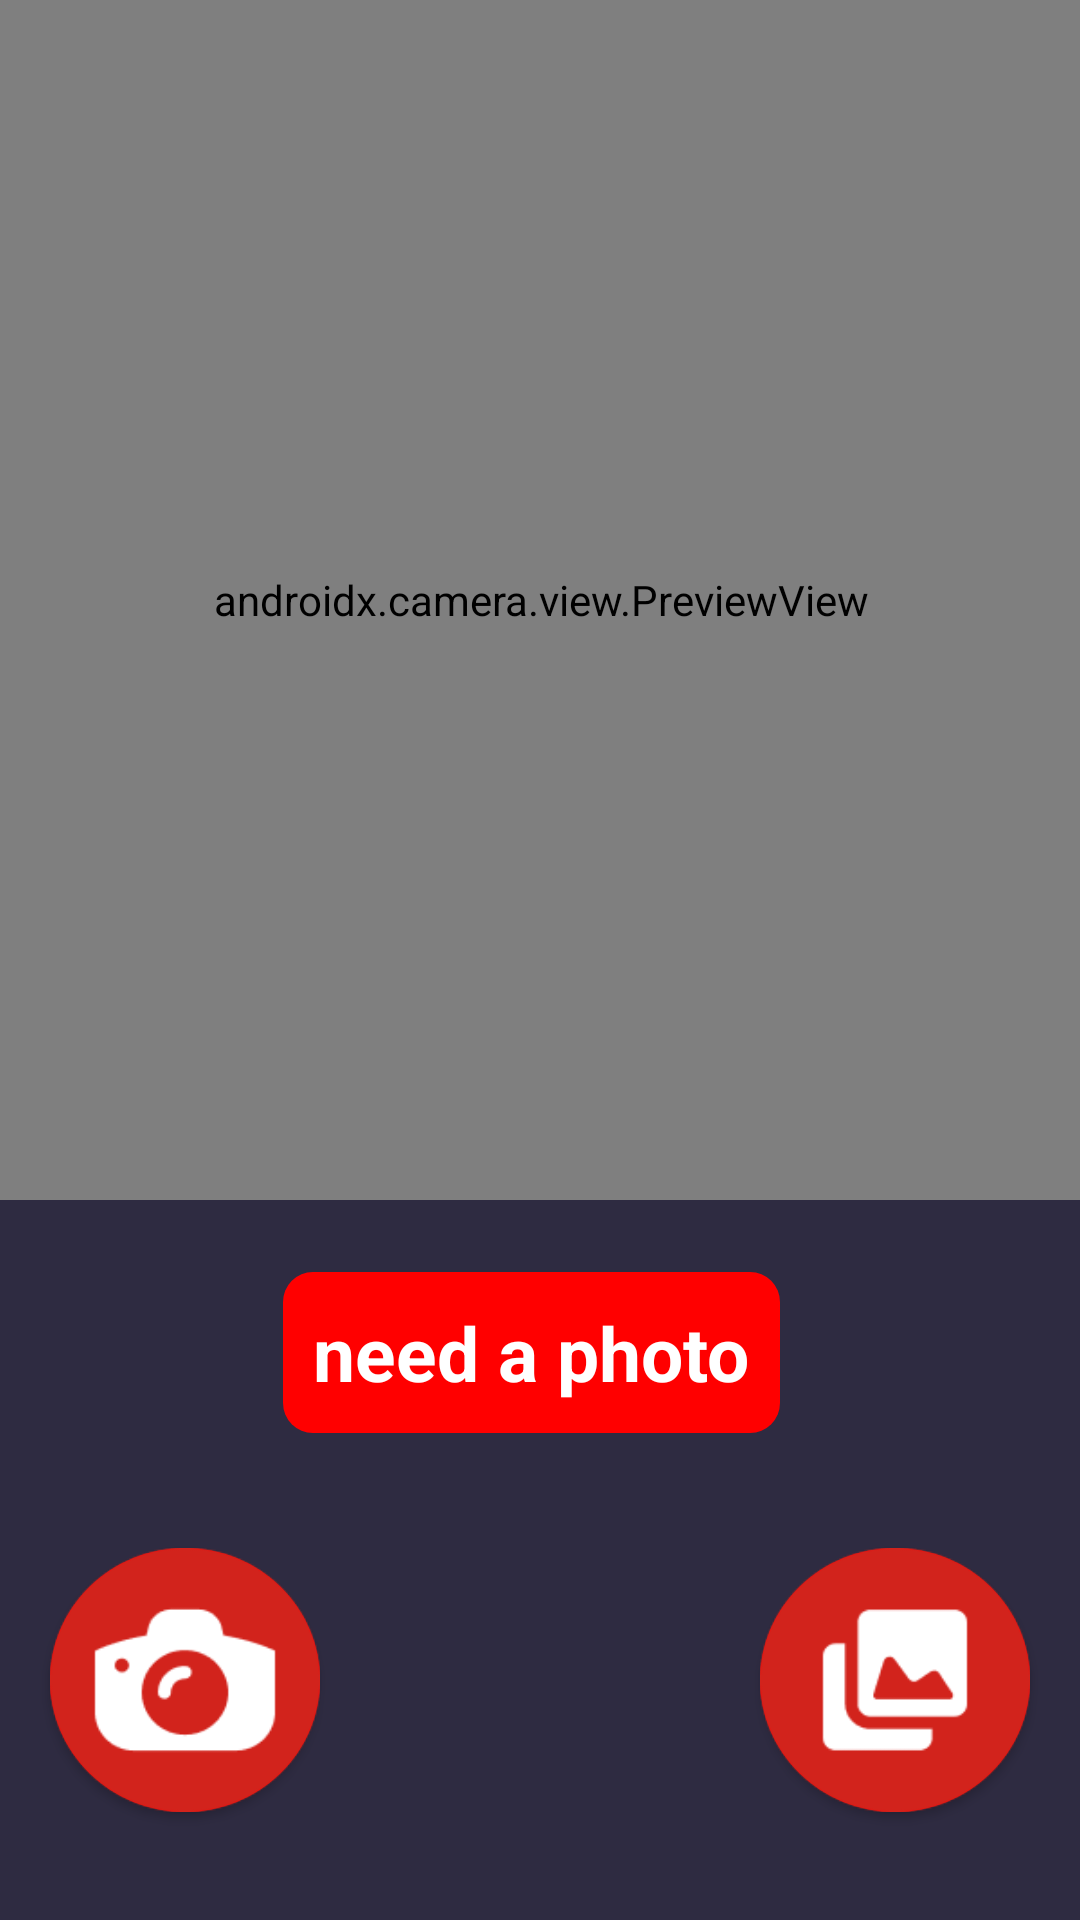

Android layout source for this screen:
<!-- AndroidManifest.xml: application theme Theme.EmotionRecognition -->
<!-- res/layout/activity_main.xml -->
<?xml version="1.0" encoding="utf-8"?>
<androidx.constraintlayout.widget.ConstraintLayout xmlns:android="http://schemas.android.com/apk/res/android"
    xmlns:app="http://schemas.android.com/apk/res-auto"
    xmlns:tools="http://schemas.android.com/tools"
    android:layout_width="match_parent"
    android:layout_height="match_parent"
    android:background="@drawable/frame_5"
    tools:context=".MainActivity">

    <androidx.camera.view.PreviewView
        android:id="@+id/cameraView"
        android:layout_width="415dp"
        android:layout_height="400dp"
        android:visibility="visible"
        app:layout_constraintBottom_toBottomOf="parent"
        app:layout_constraintEnd_toEndOf="parent"
        app:layout_constraintStart_toStartOf="parent"
        app:layout_constraintTop_toTopOf="parent"
        app:layout_constraintVertical_bias="0.0">

    </androidx.camera.view.PreviewView>

    <Button
        android:id="@+id/takePicture"
        android:layout_width="90dp"
        android:layout_height="88dp"
        android:layout_marginStart="10dp"
        android:layout_marginEnd="70dp"
        android:layout_marginBottom="36dp"
        android:background="@drawable/round_button"
        app:layout_constraintBottom_toBottomOf="parent"
        app:layout_constraintEnd_toStartOf="@id/galleryView"
        app:layout_constraintStart_toStartOf="parent" />

    <Button
        android:id="@+id/galleryView"
        android:layout_width="90dp"
        android:layout_height="88dp"
        android:layout_marginStart="70dp"
        android:layout_marginEnd="10dp"
        android:layout_marginBottom="36dp"
        android:background="@drawable/round_button_2"
        app:layout_constraintBottom_toBottomOf="parent"
        app:layout_constraintEnd_toEndOf="parent"
        app:layout_constraintHorizontal_bias="1"
        app:layout_constraintStart_toEndOf="@id/takePicture" />

    <TextView
        android:id="@+id/classified"
        android:layout_width="wrap_content"
        android:layout_height="wrap_content"
        android:layout_centerHorizontal="true"
        android:layout_gravity="center"
        android:background="@drawable/rounded_button"
        android:padding="10dp"
        android:text="@string/make_a_photo"
        android:textColor="#FFFFFF"
        android:textSize="25sp"
        android:textStyle="bold"
        app:layout_constraintBottom_toTopOf="@+id/takePicture"
        app:layout_constraintEnd_toEndOf="parent"
        app:layout_constraintHorizontal_bias="0.485"
        app:layout_constraintStart_toStartOf="parent"
        app:layout_constraintTop_toBottomOf="@+id/cameraView"
        app:layout_constraintVertical_bias="0.385"
        tools:ignore="MissingConstraints" />

    <TextView
        android:id="@+id/its"
        android:layout_width="wrap_content"
        android:layout_height="wrap_content"
        android:layout_marginEnd="20dp"
        android:text="@string/it_s_a"
        android:textColor="#FFFFFF"
        android:textSize="30sp"
        android:textStyle="bold"
        android:visibility="invisible"
        app:layout_constraintBottom_toTopOf="@+id/takePicture"
        app:layout_constraintEnd_toStartOf="@+id/classified"
        app:layout_constraintTop_toBottomOf="@+id/cameraView"
        tools:ignore="MissingConstraints" />

    <ImageView
        android:id="@+id/capturedImageView"
        android:layout_width="55dp"
        android:layout_height="73dp"
        android:scaleType="fitCenter"
        android:visibility="visible"
        app:layout_constraintBottom_toTopOf="@+id/galleryView"
        app:layout_constraintTop_toBottomOf="@+id/cameraView"
        app:layout_constraintVertical_bias="0.5"
        tools:ignore="MissingConstraints"
        tools:layout_editor_absoluteX="327dp" />


</androidx.constraintlayout.widget.ConstraintLayout>
<!-- resources referenced by this layout -->
<resources>
  <!-- drawable frame_5 (drawable) -->
  <vector xmlns:android="http://schemas.android.com/apk/res/android"
      android:width="768dp"
      android:height="1024dp"
      android:viewportWidth="768"
      android:viewportHeight="1024">
    <path
        android:pathData="M0,0h768v1024h-768z"
        android:fillColor="#2E2B41"/>
  </vector>
  <!-- drawable round_button (drawable) -->
  <?xml version="1.0" encoding="utf-8"?>
  <layer-list xmlns:android="http://schemas.android.com/apk/res/android">
      <item>
          <shape android:shape="oval">
              <solid android:color="#FF0000" />
          </shape>
      </item>
      <item android:drawable="@drawable/first_button" />
  </layer-list>
  <!-- drawable round_button_2 (drawable) -->
  <?xml version="1.0" encoding="utf-8"?>
  <layer-list xmlns:android="http://schemas.android.com/apk/res/android">
      <item>
          <shape android:shape="oval">
              <solid android:color="#FF0000" />
          </shape>
      </item>
      <item android:drawable="@drawable/second_button" />
  </layer-list>
  <!-- drawable rounded_button (drawable) -->
  <?xml version="1.0" encoding="utf-8"?>
  <shape xmlns:android="http://schemas.android.com/apk/res/android">
      <solid android:color="#FFFF0000" /> 
      <corners android:radius="10dp" /> 
  </shape>
  <string name="it_s_a">It\'s a</string>
  <string name="make_a_photo">need a photo</string>
  <style name="Theme.EmotionRecognition" parent="Theme.AppCompat.Light.DarkActionBar">
          
          <item name="colorPrimary">@color/purple_500</item>
          <item name="colorPrimaryDark">@color/purple_700</item>
          <item name="colorAccent">@color/teal_200</item>
          
      </style>
  <!-- drawable first_button: png bitmap (drawable, 4253 bytes) -->
  <!-- drawable second_button: png bitmap (drawable, 3519 bytes) -->
  <!-- not gathered from this repository: default colours our renderer supplied (Android Studio template values) -->
  <color name="purple_500">#FF6200EE</color>
  <color name="purple_700">#FF3700B3</color>
  <color name="teal_200">#FF03DAC5</color>
</resources>
